2-way image classification set "lock_detech" from GitHub (lzumixiny/volo8_test); label vocabulary: locked, unlocked.

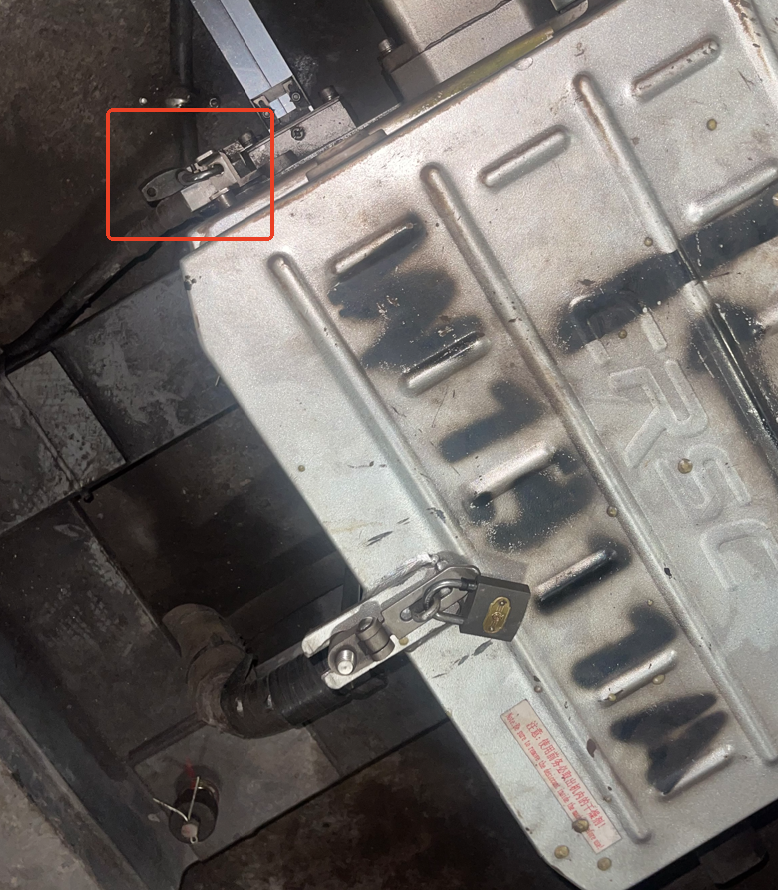
Label: unlocked

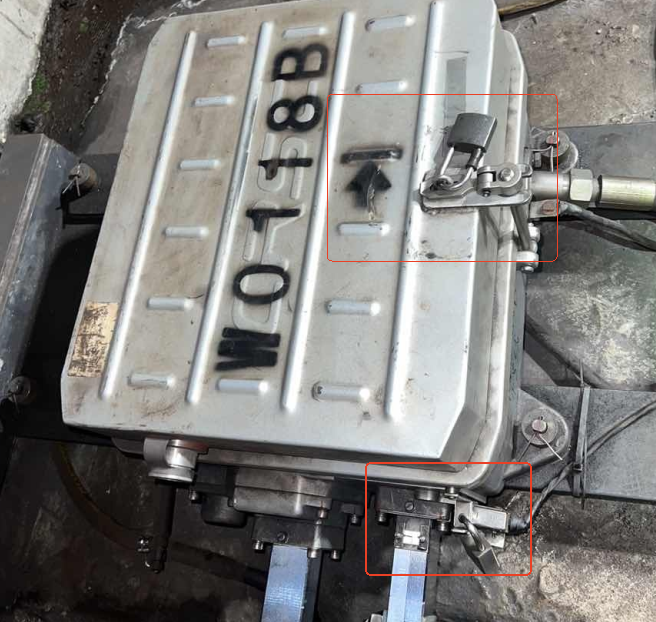
Label: locked

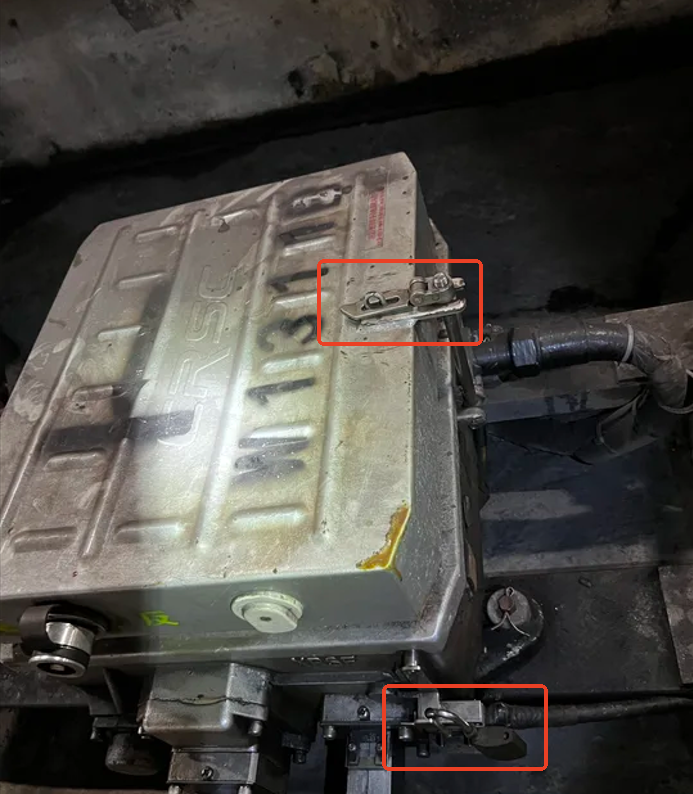
Label: unlocked

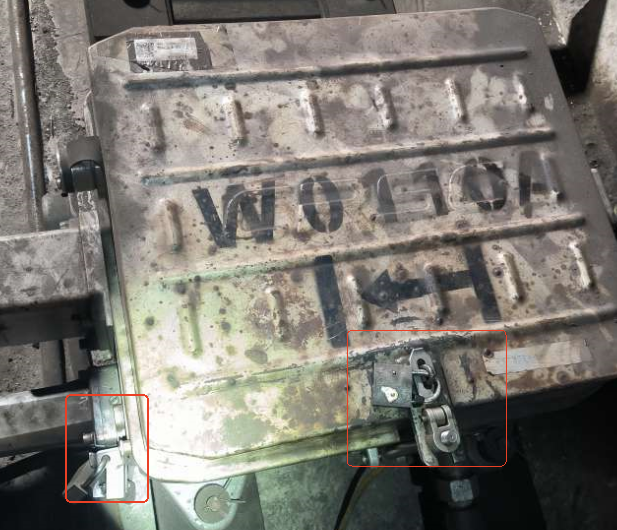
Label: locked

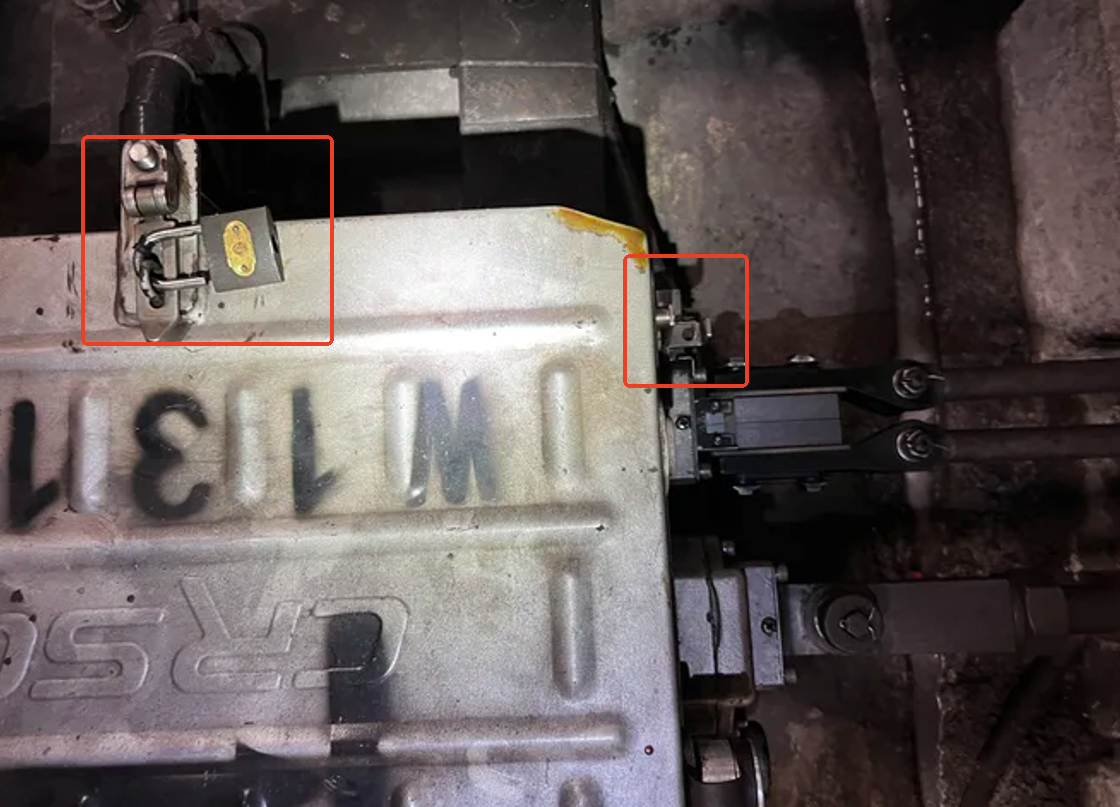
Label: unlocked

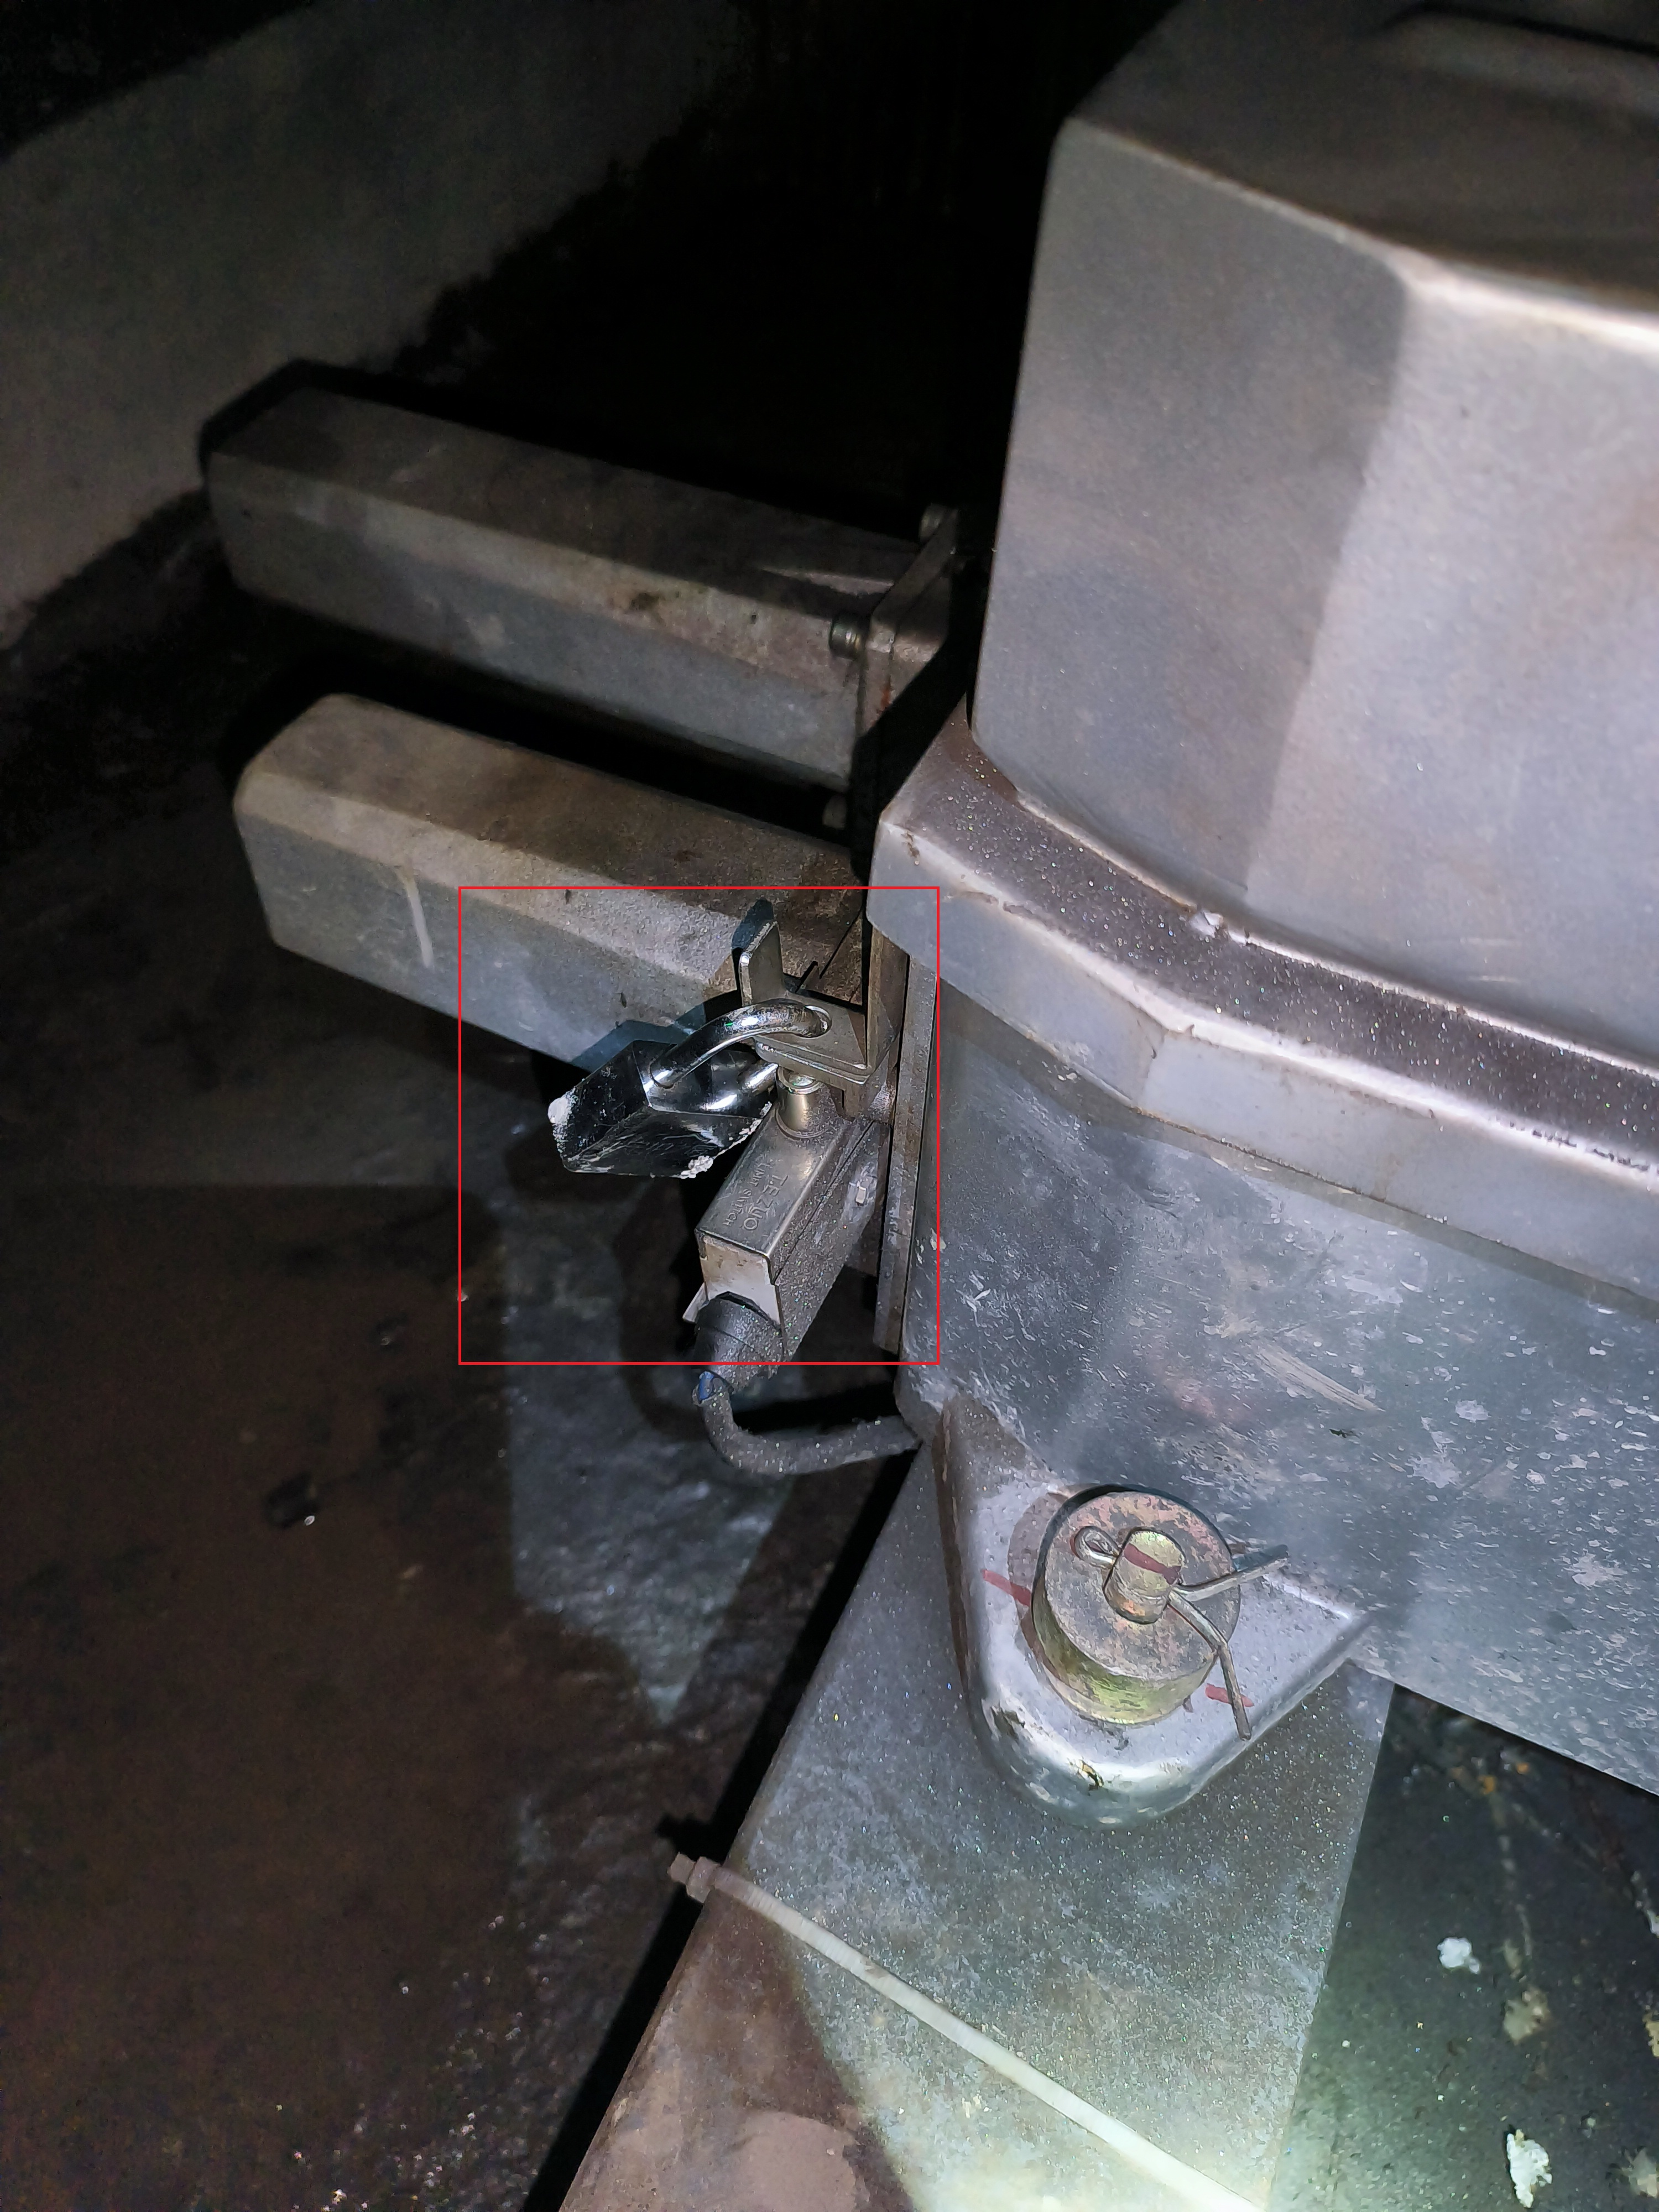
Label: locked
